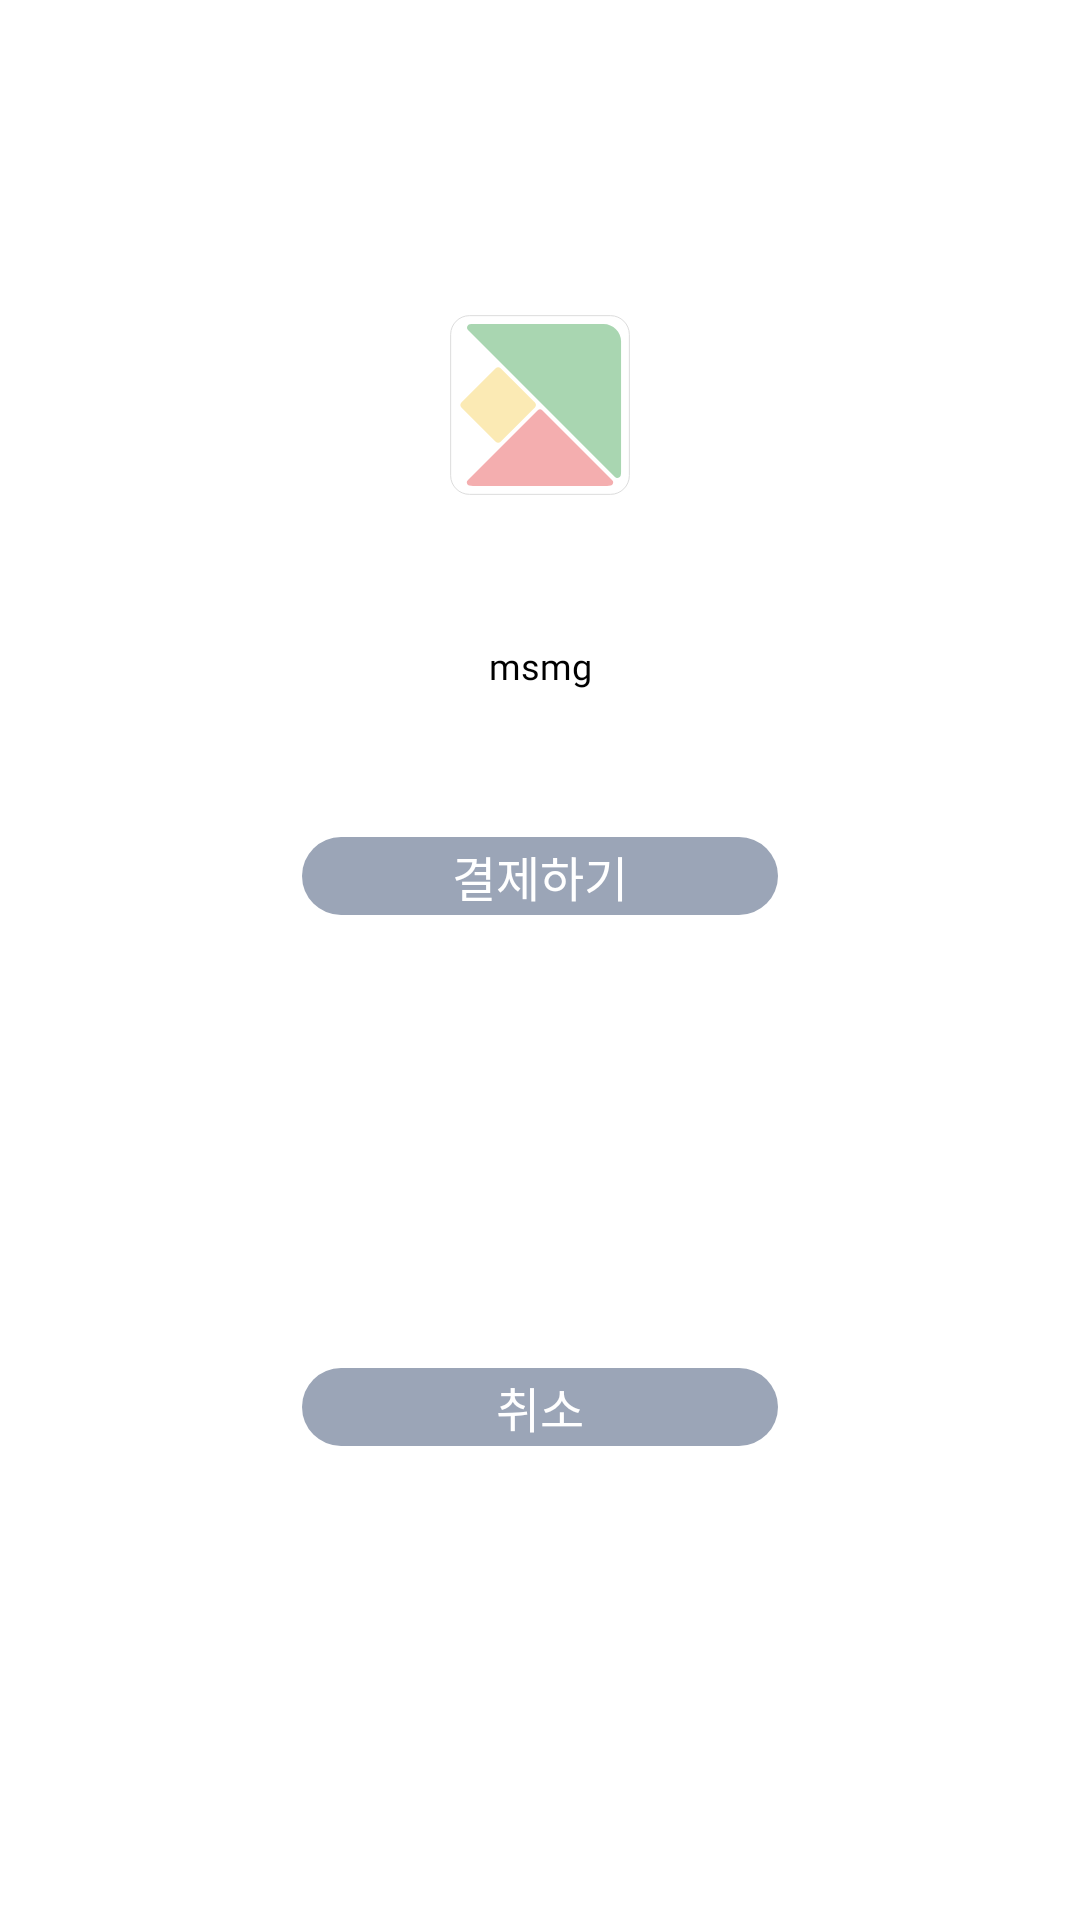

Layout XML and referenced resources for this Android screen:
<!-- AndroidManifest.xml: application theme Theme.Msmg -->
<!-- res/layout/dialog_payment.xml -->
<?xml version="1.0" encoding="utf-8"?>
<androidx.constraintlayout.widget.ConstraintLayout
    xmlns:android="http://schemas.android.com/apk/res/android"
    xmlns:app="http://schemas.android.com/apk/res-auto"
    android:layout_width="match_parent"
    android:layout_height="wrap_content"
    android:background="@drawable/dialog_box">

    <ImageView
        android:id="@+id/itemImage"
        android:layout_width="60dp"
        android:layout_height="60dp"
        app:layout_constraintTop_toTopOf="parent"
        app:layout_constraintStart_toStartOf="parent"
        app:layout_constraintEnd_toEndOf="parent"
        android:layout_marginTop="105dp"
        android:src="@drawable/icon" />

    <com.google.android.material.textview.MaterialTextView
        android:id="@+id/titleText"
        android:layout_width="wrap_content"
        android:layout_height="60dp"
        app:layout_constraintTop_toBottomOf="@id/itemImage"
        app:layout_constraintStart_toStartOf="parent"
        app:layout_constraintEnd_toEndOf="parent"
        android:layout_marginTop="27dp"
        android:text="@string/app_name"
        android:textSize="12sp"
        android:textColor="@color/black"
        android:fontFamily="@font/pretendard_medium"
        android:gravity="center"/>

    <TextView
        android:id="@+id/confirmButton"
        android:layout_width="0dp"
        android:layout_height="26dp"
        app:layout_constraintTop_toBottomOf="@id/titleText"
        app:layout_constraintStart_toStartOf="parent"
        app:layout_constraintEnd_toEndOf="parent"
        app:layout_constraintWidth_percent="0.44"
        android:layout_marginTop="27dp"
        android:text="결제하기"
        android:textSize="16sp"
        android:textColor="@color/white"
        android:gravity="center"
        android:background="@drawable/payment_dialog_button"/>

    <TextView
        android:id="@+id/cancelButton"
        android:layout_width="0dp"
        android:layout_height="26dp"
        app:layout_constraintTop_toBottomOf="@id/confirmButton"
        app:layout_constraintBottom_toBottomOf="parent"
        app:layout_constraintStart_toStartOf="parent"
        app:layout_constraintEnd_toEndOf="parent"
        app:layout_constraintWidth_percent="0.44"
        android:layout_marginTop="10dp"
        android:layout_marginBottom="17dp"
        android:text="취소"
        android:textSize="16sp"
        android:textColor="@color/white"
        android:gravity="center"
        android:background="@drawable/payment_dialog_button"/>
</androidx.constraintlayout.widget.ConstraintLayout>
<!-- resources referenced by this layout -->
<resources>
  <color name="black">#FF000000</color>
  <color name="white">#FFFFFFFF</color>
  <!-- drawable icon (drawable) -->
  <vector xmlns:android="http://schemas.android.com/apk/res/android"
      android:width="100dp"
      android:height="100dp"
      android:viewportWidth="100"
      android:viewportHeight="100">
    <group>
      <clip-path
          android:pathData="M0,0h100v100h-100z"/>
      <path
          android:pathData="M9.9,91.64C8.87,92.67 9.36,94.41 10.76,94.78C11.39,94.95 12.06,95.04 12.76,95.04H87.25C87.94,95.04 88.61,94.95 89.25,94.78C90.65,94.41 91.13,92.67 90.11,91.64L51.33,52.87C50.6,52.13 49.41,52.13 48.68,52.87L9.9,91.64Z"
          android:fillColor="#F4AEAF"/>
      <path
          android:pathData="M95.04,87.24V14.75C95.04,9.34 90.66,4.96 85.25,4.96H12.76C12.14,4.96 11.55,5.03 10.97,5.16C9.47,5.52 8.96,7.42 10.05,8.51L91.49,89.95C92.58,91.04 94.48,90.54 94.84,89.03C94.97,88.45 95.04,87.86 95.04,87.24Z"
          android:fillColor="#A9D6B1"/>
      <path
          android:pathData="M93.47,91.93L8.07,6.53C7.49,6.97 6.97,7.49 6.53,8.07L48.46,50L49.37,49.09L50.91,50.63L50,51.54L91.93,93.47C92.51,93.03 93.03,92.51 93.47,91.93Z"
          android:fillColor="#ffffff"/>
      <path
          android:pathData="M48.46,50L6.53,91.93C6.97,92.51 7.49,93.03 8.07,93.47L50,51.54L48.46,50Z"
          android:fillColor="#ffffff"/>
      <path
          android:pathData="M49.36,49.09L48.46,50L50,51.54L50.91,50.63L49.36,49.09Z"
          android:fillColor="#ffffff"/>
      <path
          android:pathData="M25.39,29.56L6.32,48.63C5.57,49.39 5.57,50.61 6.32,51.36L25.39,70.43C26.14,71.18 27.36,71.18 28.11,70.43L47.19,51.36C47.94,50.61 47.94,49.39 47.19,48.63L28.11,29.56C27.36,28.81 26.14,28.81 25.39,29.56Z"
          android:fillColor="#FBEAB4"/>
      <path
          android:pathData="M89.18,0.36H10.82C5.05,0.36 0.36,5.05 0.36,10.82V89.18C0.36,94.95 5.05,99.64 10.82,99.64H89.18C94.95,99.64 99.64,94.95 99.64,89.18V10.82C99.64,5.05 94.95,0.36 89.18,0.36Z"
          android:strokeWidth="0.5"
          android:fillColor="#00000000"
          android:strokeColor="#D8D8D8"/>
    </group>
  </vector>
  <!-- drawable payment_dialog_button (drawable) -->
  <shape xmlns:android="http://schemas.android.com/apk/res/android">
      <solid android:color="#9BA5B7" />
      <corners android:radius="24dp" />
  </shape>
  <string name="app_name">msmg</string>
  <style name="Theme.Msmg" parent="Theme.MaterialComponents.Light.NoActionBar" />
</resources>
